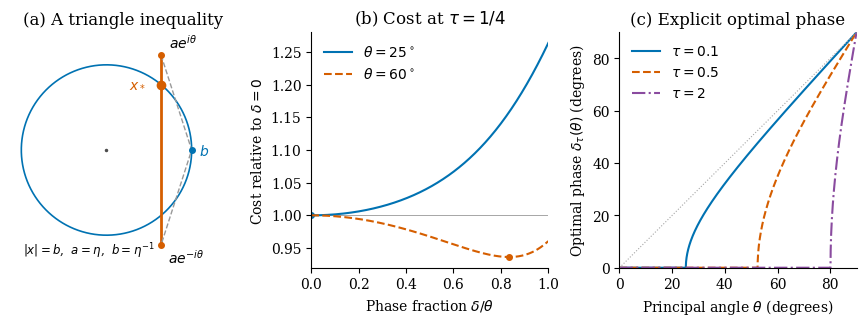

The script that saved this image: (Note: this script raises an exception after producing the figure.)
"""Render the exact smoothed transport formulas and their circle geometry.

The curves illustrate the proved formulas; numerical plotting is not proof
evidence. Run from any directory with NumPy and Matplotlib installed.
"""
from pathlib import Path

import matplotlib

matplotlib.use("Agg")
import matplotlib.pyplot as plt
import numpy as np


def radius(tau):
    return (tau + np.sqrt(tau * tau + 4)) / 2


def phase(tau, theta):
    return np.arccos(np.clip(radius(tau) ** 2 * np.cos(theta), -1, 1))


def cost(tau, theta, delta):
    return (
        np.sqrt(tau * tau + 2 - 2 * np.cos(theta + delta))
        + np.sqrt(tau * tau + 2 - 2 * np.cos(theta - delta))
        - 2 * tau
    )


plt.rcParams.update(
    {"font.family": "DejaVu Serif", "font.size": 10,
     "axes.spines.top": False, "axes.spines.right": False,
     "pdf.fonttype": 42, "svg.fonttype": "none"}
)
blue, orange, purple = "#0072B2", "#D55E00", "#8A4B9F"
fig, axes = plt.subplots(1, 3, figsize=(8.6, 3.15), layout="constrained")

# The minimizing circle point lies on the segment between the two foci.
tau, theta = 0.25, np.pi / 3
a, b = radius(tau), 1 / radius(tau)
u = a * np.exp(1j * theta)
v = np.conj(u)
x = b * np.exp(1j * phase(tau, theta))
ax = axes[0]
t = np.linspace(0, 2 * np.pi, 501)
ax.plot(b * np.cos(t), b * np.sin(t), color=blue, linewidth=1.2)
ax.plot([u.real, v.real], [u.imag, v.imag], color=orange, linewidth=2)
ax.plot([u.real, b, v.real], [u.imag, 0, v.imag], "--", color="0.6", linewidth=1)
ax.plot([u.real, v.real], [u.imag, v.imag], "o", color=orange, markersize=4)
ax.plot(x.real, x.imag, "o", color=orange, markersize=6)
ax.plot(b, 0, "o", color=blue, markersize=4)
ax.plot(0, 0, ".", color="0.3", markersize=3)
ax.annotate(r"$ae^{i\theta}$", (u.real, u.imag), xytext=(6, 5), textcoords="offset points")
ax.annotate(r"$ae^{-i\theta}$", (v.real, v.imag), xytext=(5, -13), textcoords="offset points")
ax.annotate(r"$x_*$", (x.real, x.imag), xytext=(-23, -2), textcoords="offset points", color=orange)
ax.annotate(r"$b$", (b, 0), xytext=(5, -4), textcoords="offset points", color=blue)
ax.text(-0.87, -1.08, r"$|x|=b$,  $a=\eta$,  $b=\eta^{-1}$", fontsize=8.5)
ax.set(aspect="equal", xlim=(-1, 1.35), ylim=(-1.22, 1.22),
       title="(a) A triangle inequality")
ax.set_xticks([])
ax.set_yticks([])
ax.spines[["left", "bottom"]].set_visible(False)

ax = axes[1]
fractions = np.linspace(0, 1, 501)
for degrees, color, style in [(25, blue, "-"), (60, orange, "--")]:
    angle = np.radians(degrees)
    values = cost(tau, angle, fractions * angle) / cost(tau, angle, 0)
    ax.plot(fractions, values, color=color, linestyle=style,
            label=rf"$\theta={degrees}^\circ$")
    delta = phase(tau, angle)
    ax.plot(delta / angle, cost(tau, angle, delta) / cost(tau, angle, 0),
            "o", color=color, markersize=4)
ax.axhline(1, color="0.65", linewidth=0.7, zorder=0)
ax.set(xlim=(0, 1), xlabel=r"Phase fraction $\delta/\theta$",
       ylabel=r"Cost relative to $\delta=0$", title=r"(b) Cost at $\tau=1/4$")
ax.legend(frameon=False, loc="upper left")

ax = axes[2]
angles = np.radians(np.linspace(0, 90, 1001))
for smoothing, color, style in [(0.1, blue, "-"), (0.5, orange, "--"), (2, purple, "-.")]:
    cutoff = np.arccos(radius(smoothing) ** -2)
    sample = np.sort(np.append(angles, cutoff))
    ax.plot(np.degrees(sample), np.degrees(phase(smoothing, sample)), color=color,
            linestyle=style, label=rf"$\tau={smoothing:g}$")
ax.plot([0, 90], [0, 90], ":", color="0.65", linewidth=0.8)
ax.set(xlim=(0, 90), ylim=(0, 90), xlabel=r"Principal angle $\theta$ (degrees)",
       ylabel=r"Optimal phase $\delta_\tau(\theta)$ (degrees)", title="(c) Explicit optimal phase")
ax.legend(frameon=False, loc="upper left")

output = Path(__file__).resolve().parent
for extension in ("pdf", "svg"):
    artifact = output / f"smoothed_transport_diagram.{extension}"
    fig.savefig(artifact)
    if extension == "svg":
        artifact.write_text("\n".join(line.rstrip() for line in artifact.read_text().splitlines()) + "\n")
